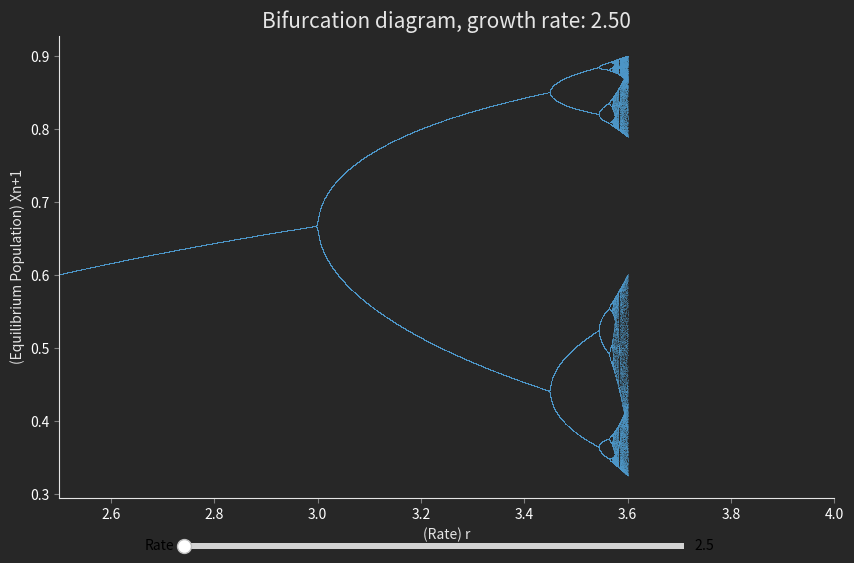

Source code (Python):
import numpy as np
import matplotlib.pyplot as plt
from matplotlib.widgets import Slider

colors =  {
            'lightest':"#eeeeee",
            'lighter':"#e5e5e5",
            'lomid':"#4f98ca",
            'dark' :"#272727",
            'darker' :"#23374d",
            'blue': "#235789",
            'cobweb': "#89BBFE"
            }

def logistic(r, x):
    return r * x * (1 - x)

def plot_update(ax1=None, passed_rate=3.1):

    #Clear the previous drawn plot to remove duplicates
    ax1.cla()
    plt.sca(ax1)
    plot_settings(ax = ax1, growth_rate=passed_rate)

    new_rate = np.linspace(2.5, passed_rate, n)
    new_x = 1e-5 * np.ones(n)

    for i in range(iterations):
        new_x = logistic(new_rate, new_x)

        # We display the bifurcation diagram.
        if i >= (iterations - last):
            ax1.plot(new_rate, new_x, ',k', alpha=0.25, c = colors['lomid'])

def plot_settings(ax =None, growth_rate=2.5):
    ax.set_axisbelow(True)

    # hide all axis spines
    #for spine in ax.spines.values():
    #    spine.set_visible(False)

    # Hide the right and top spines
    ax.spines['right'].set_visible(False)
    ax.spines['top'].set_visible(False)

    plt.setp(ax.spines.values(), color= colors['lighter'])
            
    # hide top and right ticks
    ax.xaxis.tick_bottom()
    ax.yaxis.tick_left()

    # lighten ticks and labels
    ax.tick_params(colors='gray', direction='out')
    for tick in ax.get_xticklabels():
        tick.set_color('white')
    for tick in ax.get_yticklabels():
        tick.set_color('white')

    #plt.grid(color='w', linestyle='solid', linewidth= 0.0)  #Draw solid white grid lines
    plt.title("Bifurcation diagram, growth rate: {:4.2f}".format(growth_rate), color= colors['lighter'], size= 15)
    plt.ylabel("(Equilibrium Population) Xn+1", color= colors['lighter'])
    plt.xlabel("(Rate) r", color= colors['lighter'])

#################start of code ######################
initial_val = 2.5
n = 10000
r = np.linspace(2.5, 3.6, n) #set to stop value to 4.0 to get full plot
iterations = 1000
last = 100

x = 1e-5 * np.ones(n)
#lyapunov = np.zeros(n)

fig, ax = plt.subplots(figsize=(10,6), facecolor=colors['dark']) #Changes plot frame color 
ax.set_facecolor(colors['dark'])           #changes plot back color
plot_settings(ax = ax, growth_rate= 2.5)

for i in range(iterations):
    x = logistic(r, x)

    # We display the bifurcation diagram.
    if i >= (iterations - last):
        ax.plot(r, x, ',k', alpha=0.25, c= colors['lomid'])#, marker= 'o',markerfacecolor='#03CEA4', markersize=1)

ax.set_xlim(2.5, 4)

#code for Slider

axamp = plt.axes([0.25, 0.02, 0.50, 0.02]) #position of slider. values in list are of 4 required positional arguments: 'x0', 'y0', 'width', and 'height'.

samp = Slider(axamp, 'Rate',valmin= 2.5, valmax= 4, valinit=initial_val)

def update(val):
    # amp is the current value of the slider
    cur_growth_rate = samp.val
    
    # update curve by calling update function
    plot_update(passed_rate= cur_growth_rate, ax1= ax) #update the function here

    # redraw canvas while idle
    fig.canvas.draw_idle()

# call update function on slider value change
samp.on_changed(update)

plt.show()









